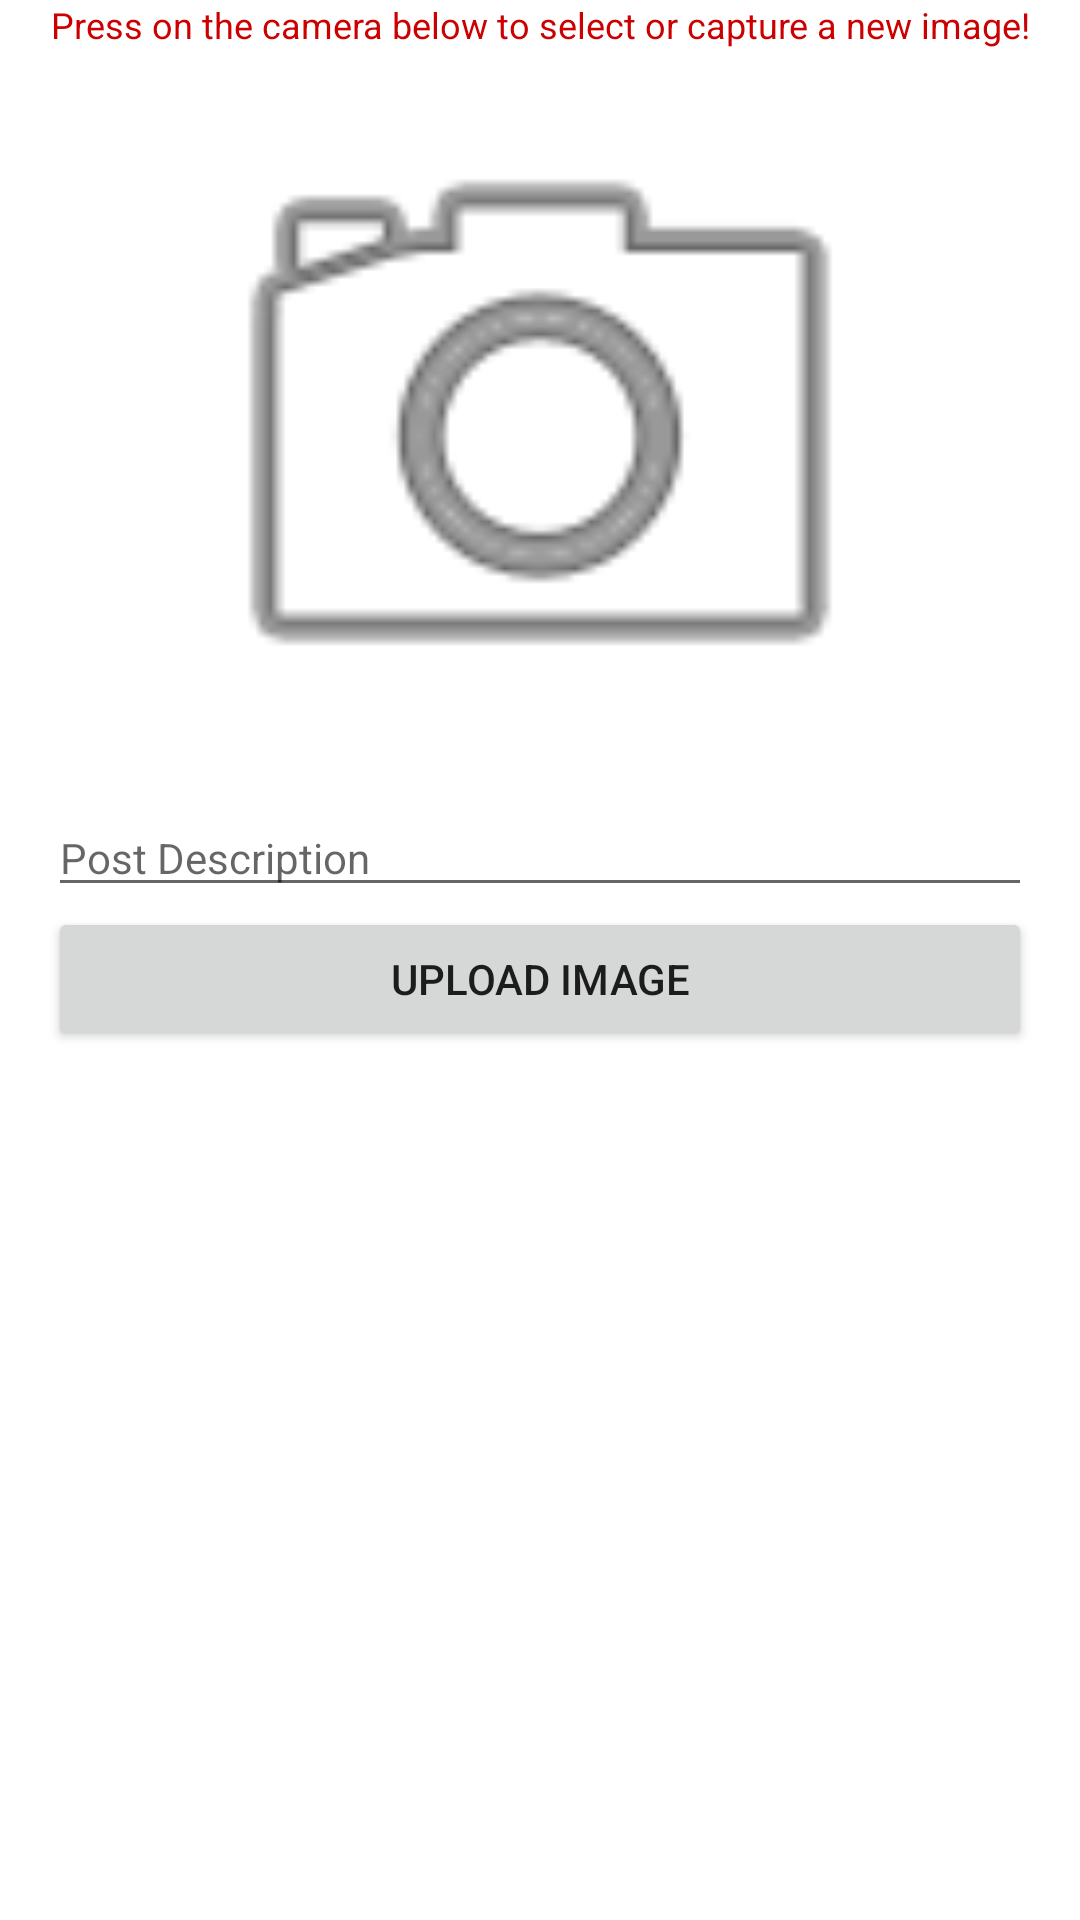

Write the Android layout XML for this screen, with the resource values it uses.
<!-- AndroidManifest.xml: application theme Theme.InstaBook -->
<!-- res/layout/activity_new_post.xml -->
<?xml version="1.0" encoding="utf-8"?>
<LinearLayout xmlns:android="http://schemas.android.com/apk/res/android"
    xmlns:app="http://schemas.android.com/apk/res-auto"
    xmlns:tools="http://schemas.android.com/tools"
    android:layout_width="match_parent"
    android:layout_height="match_parent"
    android:paddingLeft="16dp"
    android:paddingRight="16dp"
    android:orientation="vertical" >

    <TextView
        android:layout_width="match_parent"
        android:layout_height="wrap_content"
        android:textSize="12sp"
        android:text="@string/messageForUpload"
        android:textAlignment="center"
        android:gravity="center_horizontal"
        android:textColor="@android:color/holo_red_dark"/>

    <ImageView
        android:id="@+id/newPostImageView"
        android:layout_width="match_parent"
        android:layout_height="250dp"
        app:srcCompat="@android:drawable/ic_menu_camera"
        android:contentDescription="@string/postimage" />

    <EditText
        android:id="@+id/newPostDescriptionText"
        android:layout_width="match_parent"
        android:layout_height="wrap_content"
        android:hint="@string/post_description"
        android:textSize="14sp"
        android:lines="2"
        android:autofillHints=""
        android:inputType="text" />

    <Button
        android:id="@+id/newPostUpload"
        android:layout_width="match_parent"
        android:layout_height="wrap_content"
        android:text="@string/upload_image" />

</LinearLayout>
<!-- resources referenced by this layout -->
<resources>
  <string name="messageForUpload">Press on the camera below to select or capture a new image!</string>
  <string name="post_description">Post Description</string>
  <string name="postimage">PostImage</string>
  <string name="upload_image">Upload Image</string>
  <style name="Theme.InstaBook" parent="Theme.MaterialComponents.DayNight.DarkActionBar">
          
          <item name="colorPrimary">#FF5722</item>
          <item name="colorPrimaryVariant">#FF9800</item>
          <item name="colorOnPrimary">@color/white</item>
          
          <item name="colorSecondary">@color/teal_200</item>
          <item name="colorSecondaryVariant">@color/teal_700</item>
          <item name="colorOnSecondary">@color/black</item>
          
          <item name="android:statusBarColor" tools:targetApi="l">?attr/colorPrimaryVariant</item>
          
      </style>
  <!-- not gathered from this repository: default colours our renderer supplied (Android Studio template values) -->
  <color name="teal_200">#FF03DAC5</color>
  <color name="teal_700">#FF018786</color>
  <color name="black">#FF000000</color>
  <color name="white">#FFFFFFFF</color>
</resources>
